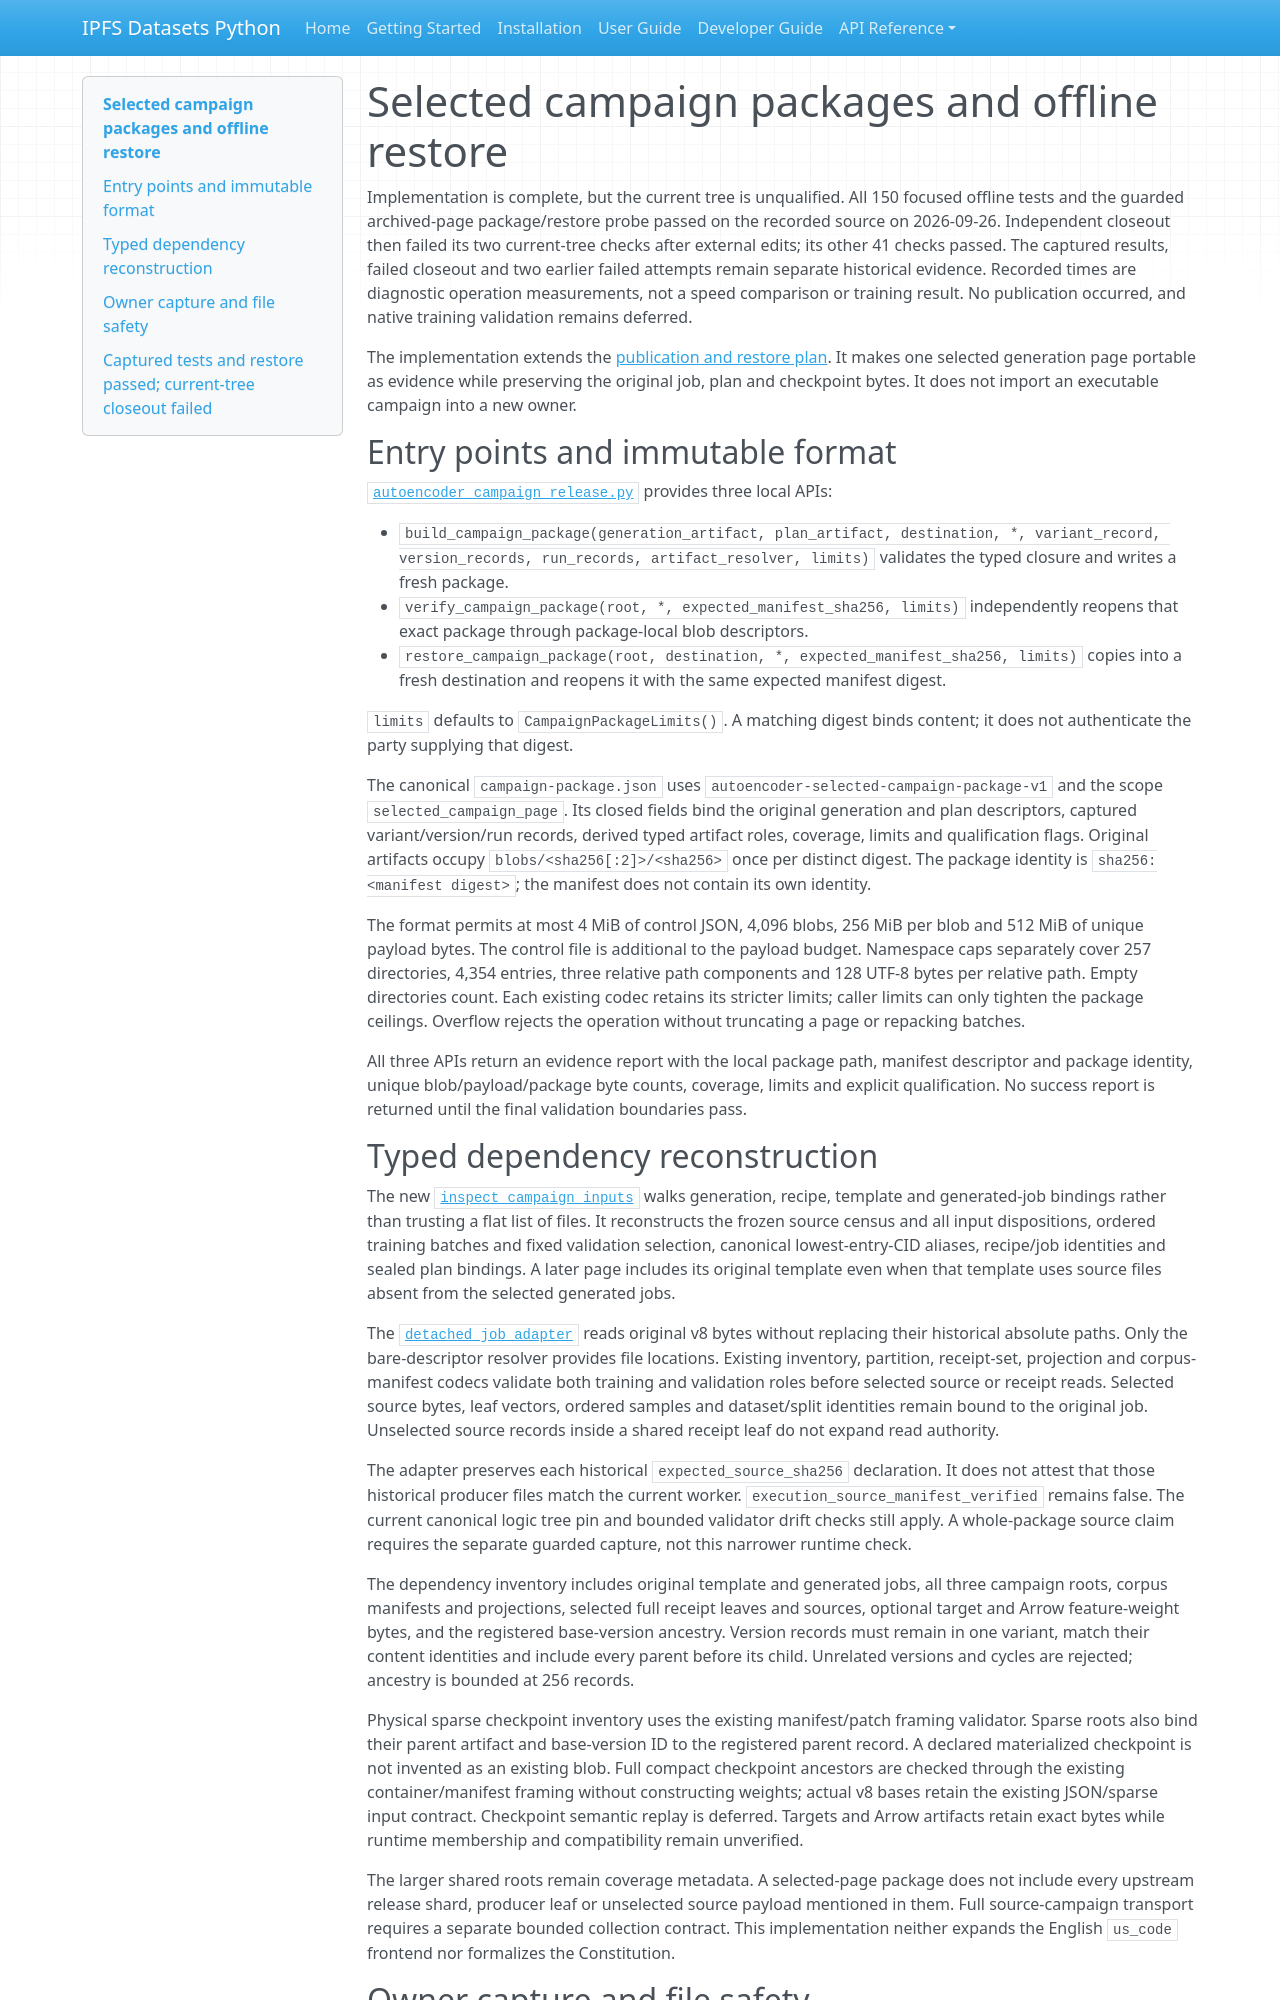

repository: endomorphosis/ipfs_datasets_py · page: implementation/reports/autoencoder_campaign_packages/index.html · generator: mkdocs

# Selected campaign packages and offline restore

Implementation is complete, but the current tree is unqualified. All 150 focused
offline tests and the guarded archived-page package/restore probe passed on the
recorded source on 2026-09-26. Independent closeout then failed its two
current-tree checks after external edits; its other 41 checks passed. The
captured results, failed closeout and two earlier failed attempts remain
separate historical evidence. Recorded times are diagnostic operation
measurements, not a speed comparison or training result. No publication
occurred, and native training validation remains deferred.

The implementation extends the
[publication and restore plan](autoencoder_campaign_publication_plan.md). It
makes one selected generation page portable as evidence while preserving the
original job, plan and checkpoint bytes. It does not import an executable
campaign into a new owner.

## Entry points and immutable format

[`autoencoder_campaign_release.py`](../../../ipfs_datasets_py/huggingface/autoencoder_campaign_release.py)
provides three local APIs:

- `build_campaign_package(generation_artifact, plan_artifact, destination, *, variant_record, version_records, run_records, artifact_resolver, limits)` validates the typed closure and writes a fresh package.
- `verify_campaign_package(root, *, expected_manifest_sha256, limits)` independently reopens that exact package through package-local blob descriptors.
- `restore_campaign_package(root, destination, *, expected_manifest_sha256, limits)` copies into a fresh destination and reopens it with the same expected manifest digest.

`limits` defaults to `CampaignPackageLimits()`. A matching digest binds content;
it does not authenticate the party supplying that digest.

The canonical `campaign-package.json` uses
`autoencoder-selected-campaign-package-v1` and the scope
`selected_campaign_page`. Its closed fields bind the original generation and
plan descriptors, captured variant/version/run records, derived typed artifact
roles, coverage, limits and qualification flags. Original artifacts occupy
`blobs/<sha256[:2]>/<sha256>` once per distinct digest. The package identity is
`sha256:<manifest digest>`; the manifest does not contain its own identity.

The format permits at most 4 MiB of control JSON, 4,096 blobs, 256 MiB per blob
and 512 MiB of unique payload bytes. The control file is additional to the
payload budget. Namespace caps separately cover 257 directories, 4,354 entries,
three relative path components and 128 UTF-8 bytes per relative path. Empty
directories count. Each existing codec retains its stricter limits; caller
limits can only tighten the package ceilings. Overflow rejects the operation
without truncating a page or repacking batches.

All three APIs return an evidence report with the local package path, manifest
descriptor and package identity, unique blob/payload/package byte counts,
coverage, limits and explicit qualification. No success report is returned
until the final validation boundaries pass.

## Typed dependency reconstruction

The new
[`inspect_campaign_inputs`](../../../ipfs_datasets_py/optimizers/logic_theorem_optimizer/autoencoder_campaign_package_inputs.py)
walks generation, recipe, template and generated-job bindings rather than
trusting a flat list of files. It reconstructs the frozen source census and all
input dispositions, ordered training batches and fixed validation selection,
canonical lowest-entry-CID aliases, recipe/job identities and sealed plan
bindings. A later page includes its original template even when that template
uses source files absent from the selected generated jobs.

The
[`detached job adapter`](../../../ipfs_datasets_py/optimizers/logic_theorem_optimizer/autoencoder_campaign_detached_inputs.py)
reads original v8 bytes without replacing their historical absolute paths.
Only the bare-descriptor resolver provides file locations. Existing inventory,
partition, receipt-set, projection and corpus-manifest codecs validate both
training and validation roles before selected source or receipt reads. Selected
source bytes, leaf vectors, ordered samples and dataset/split identities remain
bound to the original job. Unselected source records inside a shared receipt
leaf do not expand read authority.

The adapter preserves each historical `expected_source_sha256` declaration. It
does not attest that those historical producer files match the current worker.
`execution_source_manifest_verified` remains false. The current canonical logic
tree pin and bounded validator drift checks still apply. A whole-package source
claim requires the separate guarded capture, not this narrower runtime check.

The dependency inventory includes original template and generated jobs, all
three campaign roots, corpus manifests and projections, selected full receipt
leaves and sources, optional target and Arrow feature-weight bytes, and the
registered base-version ancestry. Version records must remain in one variant,
match their content identities and include every parent before its child.
Unrelated versions and cycles are rejected; ancestry is bounded at 256 records.

Physical sparse checkpoint inventory uses the existing manifest/patch framing
validator. Sparse roots also bind their parent artifact and base-version ID to
the registered parent record. A declared materialized checkpoint is not invented
as an existing blob. Full compact checkpoint ancestors are checked through the
existing container/manifest framing without constructing weights; actual v8
bases retain the existing JSON/sparse input contract. Checkpoint semantic replay
is deferred. Targets and Arrow artifacts retain exact bytes while runtime
membership and compatibility remain unverified.

The larger shared roots remain coverage metadata. A selected-page package does
not include every upstream release shard, producer leaf or unselected source
payload mentioned in them. Full source-campaign transport requires a separate
bounded collection contract. This implementation neither expands the English
`us_code` frontend nor formalizes the Constitution.
